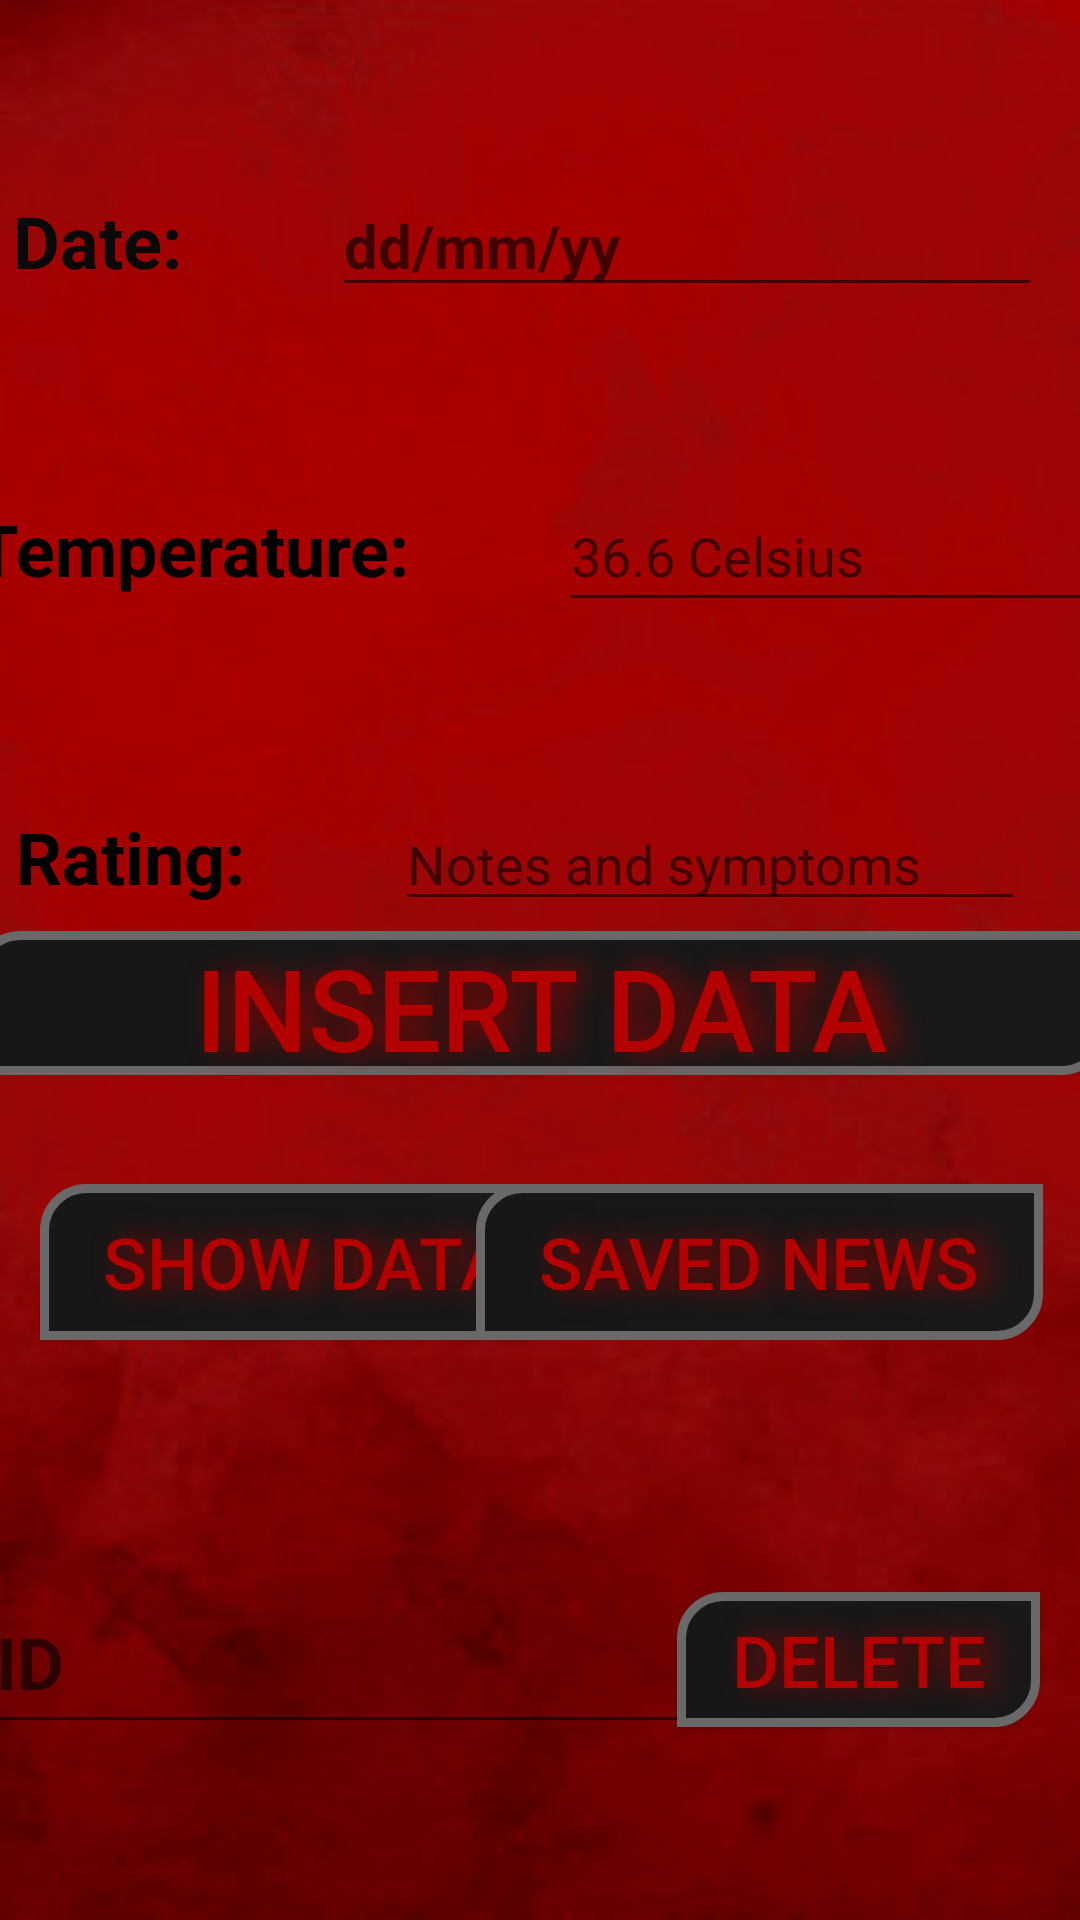

Produce the Android XML layout that renders to this screen, including the resource entries it uses.
<!-- AndroidManifest.xml: application theme AppTheme -->
<!-- res/layout/activity_user.xml -->
<?xml version="1.0" encoding="utf-8"?>
<androidx.constraintlayout.widget.ConstraintLayout xmlns:android="http://schemas.android.com/apk/res/android"
    xmlns:app="http://schemas.android.com/apk/res-auto"
    xmlns:tools="http://schemas.android.com/tools"
    android:layout_width="match_parent"
    android:layout_height="match_parent"
    android:background="@drawable/main"
    tools:context=".UserActivity">

    <LinearLayout
        android:id="@+id/linearLayout3"
        android:layout_width="wrap_content"
        android:layout_height="wrap_content"
        app:layout_constraintBottom_toTopOf="@+id/linearLayout"
        app:layout_constraintEnd_toEndOf="parent"
        app:layout_constraintHorizontal_bias="0.261"
        app:layout_constraintStart_toStartOf="parent"
        app:layout_constraintTop_toTopOf="parent">

        <TextView
            android:id="@+id/tvDay"
            android:layout_width="wrap_content"
            android:layout_height="wrap_content"
            android:layout_marginEnd="50dp"
            android:layout_marginRight="50dp"
            android:text="@string/text_day"
            android:textColor="#090909"
            android:textSize="24sp"
            android:textStyle="bold" />

        <EditText
            android:id="@+id/etDay"
            android:layout_width="wrap_content"
            android:layout_height="wrap_content"
            android:autofillHints="@string/hint_day"
            android:ems="10"
            android:hint="@string/hint_day"
            android:inputType="textPersonName"
            android:textColor="#000000"
            android:textSize="20sp"
            android:textStyle="bold" />
    </LinearLayout>

    <LinearLayout
        android:id="@+id/linearLayout"
        android:layout_width="378dp"
        android:layout_height="47dp"
        app:layout_constraintBottom_toTopOf="@+id/linearLayout2"
        app:layout_constraintEnd_toEndOf="parent"
        app:layout_constraintHorizontal_bias="0.515"
        app:layout_constraintStart_toStartOf="parent"
        app:layout_constraintTop_toBottomOf="@+id/linearLayout3">

        <TextView
            android:id="@+id/tvTemperature"
            android:layout_width="wrap_content"
            android:layout_height="47dp"
            android:layout_marginEnd="50dp"
            android:layout_marginRight="50dp"
            android:text="@string/text_temp"
            android:textColor="#000000"
            android:textSize="24sp"
            android:textStyle="bold" />

        <EditText
            android:id="@+id/etTemperature"
            android:layout_width="wrap_content"
            android:layout_height="match_parent"
            android:autofillHints="@string/hint_temperature"
            android:ems="10"
            android:hint="@string/hint_temperature"
            android:inputType="textPersonName" />
    </LinearLayout>

    <LinearLayout
        android:id="@+id/linearLayout2"
        android:layout_width="wrap_content"
        android:layout_height="wrap_content"
        app:layout_constraintBottom_toTopOf="@+id/guideline"
        app:layout_constraintEnd_toEndOf="parent"
        app:layout_constraintHorizontal_bias="0.222"
        app:layout_constraintStart_toStartOf="parent"
        app:layout_constraintTop_toBottomOf="@+id/linearLayout">

        <TextView
            android:id="@+id/tvRate"
            android:layout_width="wrap_content"
            android:layout_height="wrap_content"
            android:layout_marginEnd="50dp"
            android:layout_marginRight="50dp"
            android:text="@string/text_rate"
            android:textColor="#000000"
            android:textSize="24sp"
            android:textStyle="bold" />

        <EditText
            android:id="@+id/etRate"
            android:layout_width="wrap_content"
            android:layout_height="wrap_content"
            android:autofillHints="@string/hint_notes"
            android:ems="10"
            android:hint="@string/hint_notes"
            android:inputType="textPersonName" />
    </LinearLayout>

    <androidx.constraintlayout.widget.Guideline
        android:id="@+id/guideline"
        android:layout_width="wrap_content"
        android:layout_height="wrap_content"
        android:orientation="horizontal"
        app:layout_constraintGuide_begin="365dp" />

    <Button
        android:id="@+id/buttonInsert"
        android:layout_width="378dp"
        android:layout_height="48dp"
        android:background="@drawable/buttondesing"

        android:shadowColor="#940101"
        android:shadowDx="14"
        android:shadowDy="0"
        android:shadowRadius="24"
        android:text="Insert Data"
        android:textColor="#B30000"
        android:textSize="38sp"
        app:layout_constraintBottom_toBottomOf="parent"
        app:layout_constraintEnd_toEndOf="parent"
        app:layout_constraintHorizontal_bias="0.515"
        app:layout_constraintStart_toStartOf="parent"
        app:layout_constraintTop_toTopOf="parent"
        app:layout_constraintVertical_bias="0.524" />

    <Button
        android:id="@+id/buttonView"
        android:layout_width="177dp"
        android:layout_height="52dp"
        android:background="@drawable/buttondesing"

        android:shadowColor="#940101"
        android:shadowDx="14"
        android:shadowDy="0"
        android:shadowRadius="24"
        android:text="Show Data"
        android:textColor="#B30000"
        android:textSize="24sp"
        app:layout_constraintBottom_toBottomOf="parent"
        app:layout_constraintEnd_toEndOf="parent"
        app:layout_constraintHorizontal_bias="0.072"
        app:layout_constraintStart_toStartOf="parent"
        app:layout_constraintTop_toTopOf="parent"
        app:layout_constraintVertical_bias="0.671" />

    <Button
        android:id="@+id/buttonDelete"
        android:layout_width="121dp"
        android:layout_height="45dp"
        android:background="@drawable/buttondesing"

        android:shadowColor="#940101"
        android:shadowDx="14"
        android:shadowDy="0"
        android:shadowRadius="24"
        android:text="Delete"
        android:textColor="#B30000"
        android:textSize="24sp"
        app:layout_constraintBottom_toBottomOf="parent"
        app:layout_constraintEnd_toEndOf="parent"
        app:layout_constraintHorizontal_bias="0.944"
        app:layout_constraintStart_toStartOf="parent"
        app:layout_constraintTop_toTopOf="parent"
        app:layout_constraintVertical_bias="0.892" />

    <EditText
        android:id="@+id/etDelete"
        android:layout_width="248dp"
        android:layout_height="58dp"
        android:autofillHints="@string/hint_delete"
        android:ems="10"
        android:hint="@string/hint_delete"
        android:inputType="textPersonName"
        android:textColor="#000000"
        android:textSize="24sp"
        android:textStyle="bold"
        app:layout_constraintBottom_toBottomOf="parent"
        app:layout_constraintEnd_toStartOf="@+id/buttonDelete"
        app:layout_constraintHorizontal_bias="0.262"
        app:layout_constraintStart_toStartOf="parent"
        app:layout_constraintTop_toBottomOf="@+id/buttonInsert"
        app:layout_constraintVertical_bias="0.737" />

    <Button
        android:id="@+id/buttonViewNews"
        android:layout_width="189dp"
        android:layout_height="52dp"
        android:background="@drawable/buttondesing"

        android:shadowColor="#940101"
        android:shadowDx="14"
        android:shadowDy="0"
        android:shadowRadius="24"
        android:text="Saved News"
        android:textColor="#B30000"
        android:textSize="24sp"
        app:layout_constraintBottom_toBottomOf="parent"
        app:layout_constraintEnd_toEndOf="parent"
        app:layout_constraintHorizontal_bias="0.927"
        app:layout_constraintStart_toStartOf="parent"
        app:layout_constraintTop_toTopOf="parent"
        app:layout_constraintVertical_bias="0.671" />

</androidx.constraintlayout.widget.ConstraintLayout>
<!-- resources referenced by this layout -->
<resources>
  <!-- drawable buttondesing (drawable) -->
  <?xml version="1.0" encoding="utf-8"?>
  <shape xmlns:android="http://schemas.android.com/apk/res/android" android:shape="rectangle" >
      <corners
          android:topLeftRadius="14dp"
          android:topRightRadius="0dp"
          android:bottomLeftRadius="0dp"
          android:bottomRightRadius="14dp"
          />
      <gradient
          android:angle="45"
          android:startColor="#171717"
          android:endColor="#191919"
          android:type="linear"
          />
      <padding
          android:left="0dp"
          android:top="0dp"
          android:right="0dp"
          android:bottom="0dp"
          />
      <size
          android:width="250dp"
          android:height="60dp"
          />
      <stroke
          android:width="3dp"
          android:color="#696969"
          />
  </shape>
  <!-- drawable main: jpg bitmap (drawable, 15581 bytes) -->
  <string name="hint_day">dd/mm/yy</string>
  <string name="hint_delete">ID</string>
  <string name="hint_notes">Notes and symptoms</string>
  <string name="hint_temperature">36.6 Celsius</string>
  <string name="text_day">Date: </string>
  <string name="text_rate">Rating: </string>
  <string name="text_temp">Temperature: </string>
  <style name="AppTheme" parent="Theme.AppCompat.Light.NoActionBar">
          
          <item name="colorPrimary">@color/colorPrimary</item>
          <item name="colorPrimaryDark">@color/colorPrimaryDark</item>
          <item name="colorAccent">@color/colorAccent</item>
          
      </style>
  <color name="colorPrimary">#008577</color>
  <color name="colorPrimaryDark">#00574B</color>
  <color name="colorAccent">#D81B60</color>
</resources>
